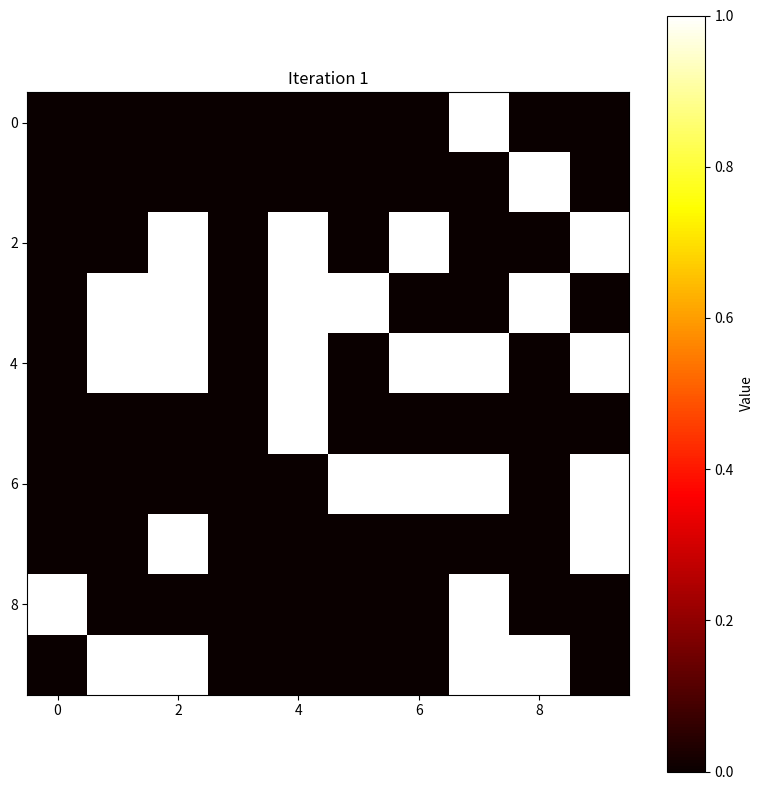

Here is the Python script that generated this plot:
import numpy as np 
from scipy.ndimage import convolve
import matplotlib.pyplot as plt
from matplotlib.animation import FuncAnimation






# Program to explorte game of life by Conway.
# Estimated time 3 weeks. 


# What are the rules LIFE?

# 1. The immediate neighbors of a cell are those cells occupying the eight horizontally,
# vertically, and diagonally adjacent cells.
# 2. If a LIFE cell has fewer than two immediate neighbors, it dies of loneliness. If a LIFE
# cell has more than three immediate neighbors, it dies of overcrowding.
# 3. If an empty square has exactly three LIFE cells as immediate neighbors, a new cell is
# born in the square.
# 4. Births and deaths all take place exactly at the change of generations. Thus a dying cell
# may help birth a new one, but a newborn cell may not resurrect a dying cell, nor may one
# dying cell stave off death for another by lowering the local population density.


# Pseudo program

# 1. Print 2d grid of the Flatland. Does the size matter here? 10x10 or 100x100?
# Start by a numpy array 10x10


def get_grid(x,y):
	""" retunrs a square 2d array of size x*y"""

	return np.zeros((x,y), dtype=int)

x = y = 10
grid = get_grid(x,y)
print(grid)
# 2. Randomly distribute a configuration of living cells. 
# choose a number of living cells to begin with, change this number according to the behvior of LIFE. 
initial_lives = 30
def initial_state(A):
	"""Create random positions of living cells (1s), and distribute them to array A"""
	positions = np.random.choice(A.size, initial_lives, replace=False)
	np.put(A, positions, 1)
	return A

A = initial_state(grid)
print(A)

# Checks:
# 1. If LIFE cell < 2 neigbors then cell = dead. If LIFE cell > 3 neighbors then cell = dead.
# IF empty cell == 3 neighbors LIFE cell then LIFE cell


def apply_rules(A):
    """
    Apply Conway's Game of Life rules to the grid:
    1. Any live cell with fewer than two live neighbors dies (underpopulation)
    2. Any live cell with two or three live neighbors lives on
    3. Any live cell with more than three live neighbors dies (overpopulation)
    4. Any dead cell with exactly three live neighbors becomes a live cell (reproduction)
    
    Args:
        grid: 2D numpy array representing the current state
        
    Returns:
        The updated grid after applying the rules
    """
    # 3x3 kernel with center zero (so it doesn't count the cell itself)
    kernel = np.array([[1, 1, 1],
                      [1, 0, 1],
                      [1, 1, 1]])
    
    # Count neighbors for each cell
    neighbor_counts = convolve(A, kernel, mode='constant', cval=0)
    
    # Create a copy of the grid to avoid modifying it during rule application
    new_A = A.copy()
    
    # Apply rules
    # Rule 1 & 3: Live cells with < 2 or > 3 neighbors die
    
    
    # Rule 4: Dead cells with exactly 3 neighbors become alive
    
    return new_A



#plt.imshow(np.zeros((10, 10)), cmap='hot', interpolation='nearest', vmin=0, vmax=1)

fig, ax = plt.subplots(figsize=(8, 8))
img = ax.imshow(A, cmap='hot', interpolation='nearest')
fig.colorbar(img, label='Value')  # Create colorbar AFTER creating the image
title = ax.set_title("Iteration 0")

# Animation update function
def update(frame):
    global A
    
    # Apply Game of Life rules to update the grid
    A = apply_rules(A)
    
    # Update the image data instead of creating a new plot
    img.set_array(A)
    plt.title(f"Iteration {frame+1}")
    #title.set_text(f"Iteration {frame+1}")
    return [img, title]

# Create the animation
num_generations = 10  # Your original number
ani = FuncAnimation(
    fig, 
    update, 
    frames=num_generations,
    interval=500,  # milliseconds between frames
    blit=True
)
plt.tight_layout()
plt.show()




# TODOS next time:

# 1. Fix the title issue when plotting, the problem apears to be that the first iteration 0 is overlapping with other iterations
# 2. Add all the rules properly.
# 3. Refactor the code, make a function of the rules
# 4. validate that the game is working properly

